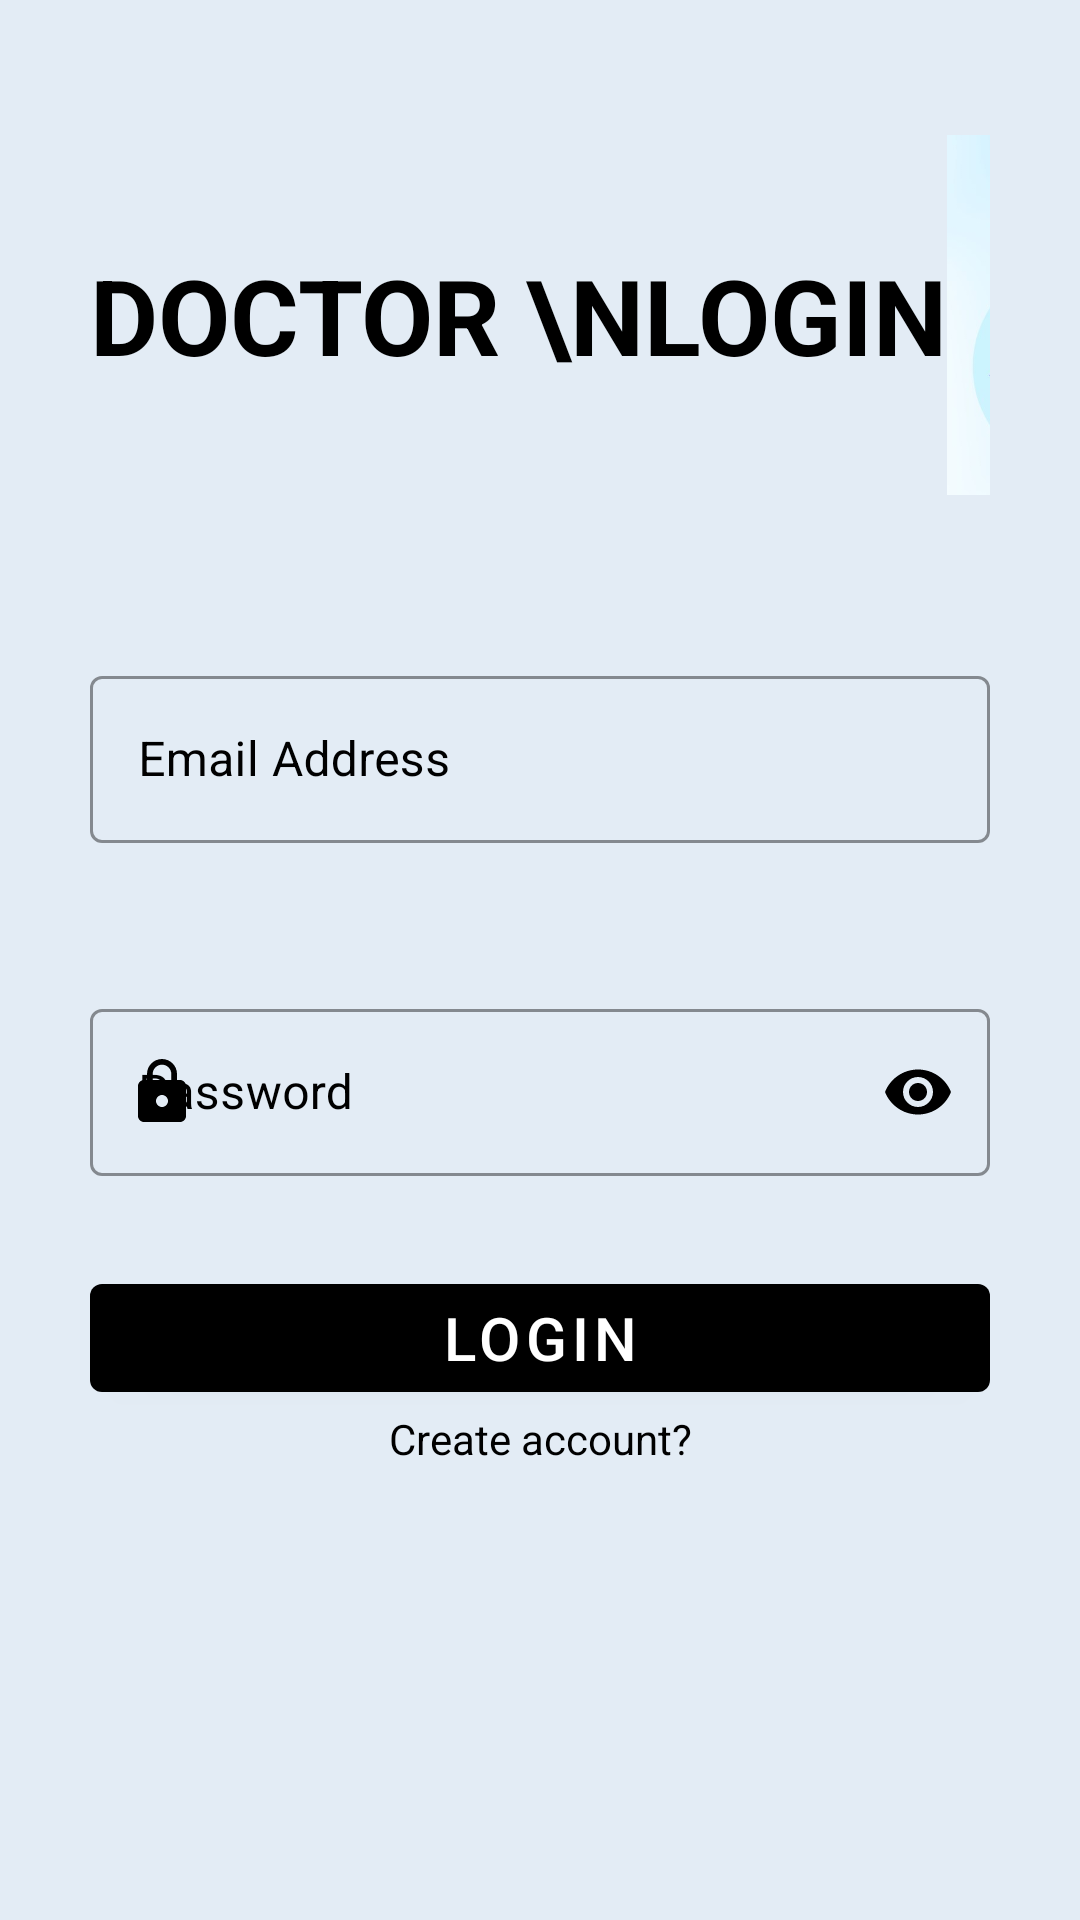

Layout XML and referenced resources for this Android screen:
<!-- AndroidManifest.xml: application theme Theme.HabitpadDoctor -->
<!-- res/layout/activity_doctor_login.xml -->
<?xml version="1.0" encoding="utf-8"?>
<RelativeLayout xmlns:android="http://schemas.android.com/apk/res/android"
    xmlns:app="http://schemas.android.com/apk/res-auto"
    xmlns:tools="http://schemas.android.com/tools"
    android:layout_width="match_parent"
    android:layout_height="match_parent"
    android:background="#e3ecf5"
    android:padding="30dp"
    tools:context=".DoctorLoginActivity">

    <LinearLayout
        android:layout_width="match_parent"
        android:layout_height="wrap_content"
        android:orientation="vertical">

        <LinearLayout
            android:layout_width="match_parent"
            android:layout_height="wrap_content"
            android:orientation="horizontal">

            <TextView
                android:id="@+id/doctor_title_text"
                android:layout_width="wrap_content"
                android:layout_height="wrap_content"
                android:layout_gravity="center"
                android:text="DOCTOR \nLOGIN"
                android:textAllCaps="true"
                android:textColor="@color/black"
                android:textSize="35sp"
                android:textStyle="bold" />

            <ImageView
                android:id="@+id/doctor_pic"
                android:layout_width="150dp"
                android:layout_height="150dp"
                android:nextFocusRight="@id/doctor_title_text"
                android:src="@drawable/doctor" />

        </LinearLayout>

        <LinearLayout
            android:layout_width="match_parent"
            android:layout_height="wrap_content"
            android:orientation="vertical">

            <com.google.android.material.textfield.TextInputLayout
                android:id="@+id/doctoremaillayout"
                style="@style/Widget.MaterialComponents.TextInputLayout.OutlinedBox"
                android:layout_width="match_parent"
                android:layout_height="wrap_content"
                android:layout_marginTop="40dp"
                android:hint="Email Address"
                android:textColorHint="@color/black"
                app:boxStrokeColor="@color/black"
                app:boxStrokeWidthFocused="2dp"
                app:endIconMode="clear_text"
                app:endIconTint="@color/black"
                app:hintTextColor="@color/black"
                app:startIconDrawable="@drawable/ic_baseline_email_24"
                app:startIconTint="@color/black">

                <com.google.android.material.textfield.TextInputEditText
                    android:id="@+id/doctor_email"
                    android:layout_width="match_parent"
                    android:layout_height="wrap_content"
                    android:inputType="textEmailAddress"
                    android:textColor="@color/black"/>

            </com.google.android.material.textfield.TextInputLayout>

            <com.google.android.material.textfield.TextInputLayout
                android:id="@+id/doctorpasswordlayout"
                style="@style/Widget.MaterialComponents.TextInputLayout.OutlinedBox"
                android:layout_width="match_parent"
                android:layout_height="wrap_content"
                android:layout_marginTop="50dp"
                android:hint="Password"
                android:textColorHint="@color/black"
                app:boxStrokeColor="@color/black"
                app:boxStrokeWidthFocused="2dp"
                app:endIconTint="@color/black"
                app:hintTextColor="@color/black"
                app:passwordToggleEnabled="true"
                app:passwordToggleTint="@color/black"
                app:startIconDrawable="@drawable/ic_baseline_lock_24"
                app:startIconTint="@color/black">

                <com.google.android.material.textfield.TextInputEditText
                    android:id="@+id/doctor_password"
                    android:layout_width="match_parent"
                    android:layout_height="wrap_content"
                    android:inputType="textPassword"
                    android:textColor="@color/black"/>

            </com.google.android.material.textfield.TextInputLayout>


        </LinearLayout>

        <com.google.android.material.button.MaterialButton
            android:id="@+id/doctor_signinbtn"
            android:layout_width="match_parent"
            android:layout_height="wrap_content"
            android:layout_below="@+id/confirmpasswordlayout"
            android:layout_centerHorizontal="true"
            android:layout_marginTop="30dp"
            android:elevation="5dp"
            android:text="LOGIN"
            android:textColor="@color/white"
            android:textSize="20sp"
            app:backgroundTint="@color/black" />

        <TextView
            android:id="@+id/doctor_signup_tv"
            android:layout_width="match_parent"
            android:layout_height="wrap_content"
            android:layout_alignParentBottom="true"
            android:clickable="true"
            android:focusable="true"
            android:gravity="center"

            android:text="Create account?"
            android:textColor="@color/black" />


    </LinearLayout>

</RelativeLayout>
<!-- resources referenced by this layout -->
<resources>
  <color name="black">#FF000000</color>
  <color name="white">#FFFFFFFF</color>
  <!-- drawable doctor: jpg bitmap (drawable, 40555 bytes) -->
  <!-- drawable ic_baseline_lock_24 (drawable) -->
  <vector android:height="24dp" android:tint="#ABA3A3"
      android:viewportHeight="24" android:viewportWidth="24"
      android:width="24dp" xmlns:android="http://schemas.android.com/apk/res/android">
      <path android:fillColor="@android:color/white" android:pathData="M18,8h-1L17,6c0,-2.76 -2.24,-5 -5,-5S7,3.24 7,6v2L6,8c-1.1,0 -2,0.9 -2,2v10c0,1.1 0.9,2 2,2h12c1.1,0 2,-0.9 2,-2L20,10c0,-1.1 -0.9,-2 -2,-2zM12,17c-1.1,0 -2,-0.9 -2,-2s0.9,-2 2,-2 2,0.9 2,2 -0.9,2 -2,2zM15.1,8L8.9,8L8.9,6c0,-1.71 1.39,-3.1 3.1,-3.1 1.71,0 3.1,1.39 3.1,3.1v2z"/>
  </vector>
  <style name="Theme.HabitpadDoctor" parent="Theme.MaterialComponents.DayNight.DarkActionBar">
          
          <item name="colorPrimary">@color/purple_500</item>
          <item name="colorPrimaryVariant">@color/purple_700</item>
          <item name="colorOnPrimary">@color/white</item>
          
          <item name="colorSecondary">@color/teal_200</item>
          <item name="colorSecondaryVariant">@color/teal_700</item>
          <item name="colorOnSecondary">@color/black</item>
          
          <item name="android:statusBarColor" tools:targetApi="l">?attr/colorPrimaryVariant</item>
          
      </style>
  <color name="purple_500">#FF6200EE</color>
  <color name="purple_700">#FF3700B3</color>
  <color name="teal_200">#FF03DAC5</color>
  <color name="teal_700">#FF018786</color>
</resources>
